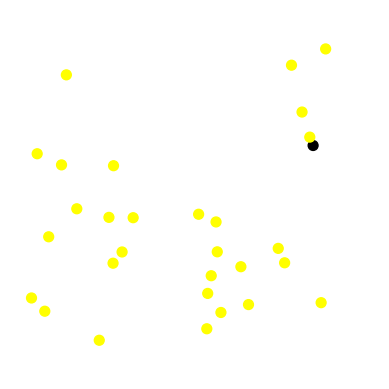

Source code (Python):
import matplotlib.pyplot as plt
import matplotlib.animation as animation
import random
import numpy as np
from scipy.spatial import KDTree

SCREEN_WIDTH = 900
SCREEN_HEIGHT = 900
TILE_SIZE = 10
GRID_WIDTH = SCREEN_WIDTH / TILE_SIZE
GRID_HEIGHT = SCREEN_HEIGHT / TILE_SIZE
Nb_POISSON = 30
FPS = 15


positions = np.array([[random.uniform(5, GRID_WIDTH - 10), random.uniform(5, GRID_HEIGHT - 10)]
                      for _ in range(Nb_POISSON)], dtype=float)


velocities = np.array([[random.uniform(-2.0, 2.0), random.uniform(-2.0, 2.0)]
                      for _ in range(Nb_POISSON)], dtype=float)

changement_direction = [random.randint(5, 20) for _ in range(Nb_POISSON)]

# Contamination
leader = random.randint(0, Nb_POISSON - 1)
contaminer = [0 for _ in range(Nb_POISSON)]
contaminer[leader] = 2
limite_leader = 3

# Paramètres de comportement
krepulsion = 2
kattraction = 0.5
Vnormz = 2  
Rrepulsion = 5
Ralignement = 5
Rattraction = 10

fig, ax = plt.subplots()
sc = ax.scatter([], [], s=50)

def update(frame):
    global positions, velocities

    # Propagation de la contamination
    for i in range(Nb_POISSON):
        if i == leader:
            continue
        min_dist = np.min([np.linalg.norm(positions[i] - positions[j])
                           for j in range(Nb_POISSON) if contaminer[j] == 1 or j == leader])
        if min_dist < limite_leader:
            contaminer[i] = 1


    # KDTree pour interactions locales
    tree = KDTree(positions)

    # Déplacement + rebonds
    for i in range(Nb_POISSON):
        if contaminer[i] == 1:
            velocities[i] = velocities[leader] + [random.uniform(-0.5, 0.5),random.uniform(-0.5, 0.5)]
        #else:
        #   if frame % changement_direction[i] == 0:
        #       velocities[i] = np.array([random.uniform(-2.0, 2.0), random.uniform(-2.0, 2.0)])
        #       changement_direction[i] = random.randint(5, 20)

       

         
    
        distances, indices = tree.query(positions[i], k=7)
        Frepulsion = np.zeros(2)
        Fattraction = np.zeros(2)
        Falignement = np.zeros(2)
        N=7
        for j in range(1, len(distances)):
            if distances[j] < Rrepulsion:
                Frepulsion -= krepulsion * (positions[indices[j]] - positions[i]) / (distances[j]**2)
            elif distances[j] < Ralignement:
                Falignement += (1/N)*velocities[indices[j]]
            elif distances[j] < Rattraction:
                Fattraction += kattraction * (positions[indices[j]] - positions[i]) / (distances[j]**2) 
        # Mise à jour du vecteur vitesse
        velocities[i] += Frepulsion + Fattraction + Falignement

        # Limiter la norme de la vitesse
        velocities[i] = velocities[i] / np.linalg.norm(velocities[i]) * Vnormz

        new_pos = positions[i] + velocities[i]
        if new_pos[0] <= 5 or new_pos[0] >= GRID_WIDTH - 5:
            velocities[i][0] *= -1
        if new_pos[1] <= 5 or new_pos[1] >= GRID_HEIGHT - 5:
            velocities[i][1] *= -1

        positions[i] += velocities[i]

    # Couleurs d'affichage
    colors = []
    for i in range(Nb_POISSON):
        if contaminer[i] == 2:
            colors.append("black")
        elif contaminer[i] == 1:
            colors.append("red")
        else:
            colors.append("yellow")

    sc.set_offsets(positions * TILE_SIZE)
    sc.set_color(colors)
    return sc,

# Setup graphique
ax.set_xlim(0, SCREEN_WIDTH)
ax.set_ylim(0, SCREEN_HEIGHT)
ax.set_aspect('equal')
ax.set_facecolor("blue")
plt.axis('off')

ani = animation.FuncAnimation(fig, update, interval=1000 // FPS, blit=True)
plt.show()
